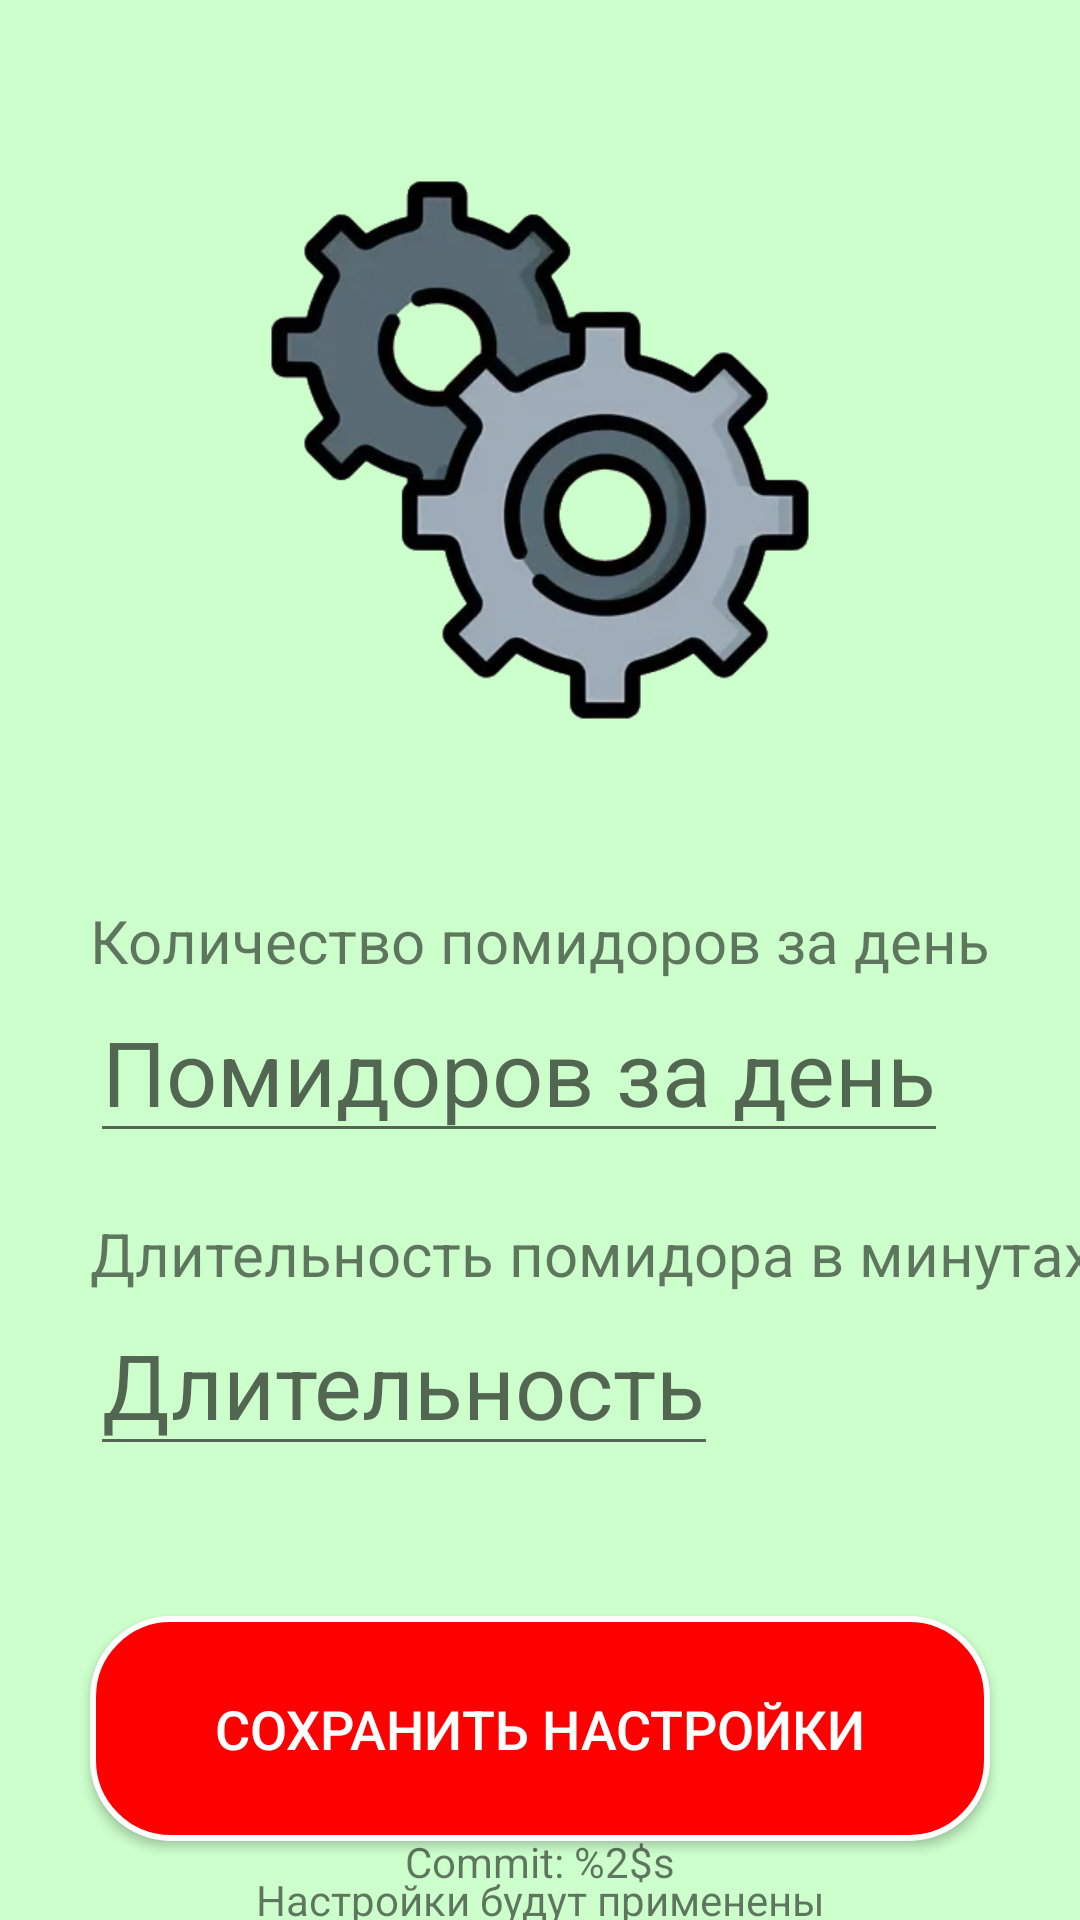

Here is an Android app screen rendered from its layout file. Give the layout XML and the strings, colors and styles it references.
<!-- AndroidManifest.xml: activity theme Theme.PomodoroApp -->
<!-- res/layout/activity_settings.xml -->
<androidx.constraintlayout.widget.ConstraintLayout xmlns:android="http://schemas.android.com/apk/res/android"
    xmlns:app="http://schemas.android.com/apk/res-auto"
    xmlns:tools="http://schemas.android.com/tools"
    android:layout_width="match_parent"
    android:layout_height="match_parent"
    android:background="@color/pale_green">

    <ImageView
        android:id="@+id/settings"
        android:layout_width="200dp"
        android:layout_height="200dp"
        android:layout_marginTop="50dp"
        android:src="@drawable/ic_settings"
        app:layout_constraintEnd_toEndOf="parent"
        app:layout_constraintStart_toStartOf="parent"
        app:layout_constraintTop_toTopOf="parent" />

    <TextView
        android:id="@+id/pomodoro_count_label"
        android:layout_width="wrap_content"
        android:layout_height="wrap_content"
        android:layout_marginStart="30dp"
        android:layout_marginTop="50dp"
        android:text="@string/pomodoro_count_label"
        android:textSize="20sp"
        app:layout_constraintStart_toStartOf="parent"
        app:layout_constraintTop_toBottomOf="@+id/settings" />

    <EditText
        android:id="@+id/pomodoro_count_input"
        android:layout_width="0dp"
        android:layout_height="wrap_content"
        android:layout_marginStart="30dp"
        android:hint="@string/number_of_pomodoros"
        android:inputType="number"
        android:textSize="30sp"
        app:layout_constraintStart_toStartOf="parent"
        app:layout_constraintTop_toBottomOf="@+id/pomodoro_count_label" />

    <TextView
        android:id="@+id/pomodoro_duration_label"
        android:layout_width="wrap_content"
        android:layout_height="wrap_content"
        android:layout_marginStart="30dp"
        android:layout_marginTop="20dp"
        android:text="@string/pomodoro_duration_label"
        android:textSize="20sp"
        app:layout_constraintStart_toStartOf="parent"
        app:layout_constraintTop_toBottomOf="@+id/pomodoro_count_input" />

    <EditText
        android:id="@+id/pomodoro_duration_input"
        android:layout_width="0dp"
        android:layout_height="wrap_content"
        android:layout_marginStart="30dp"
        android:hint="@string/pomodoro_duration_minutes"
        android:inputType="number"
        android:textSize="30sp"
        app:layout_constraintStart_toStartOf="parent"
        app:layout_constraintTop_toBottomOf="@+id/pomodoro_duration_label" />

    <Button
        android:id="@+id/save_button"
        android:layout_width="@dimen/button_width"
        android:layout_height="@dimen/button_height"
        android:layout_marginTop="50dp"
        android:background="@drawable/rounded_button"
        android:text="@string/save"
        android:textColor="@android:color/white"
        android:textSize="18sp"
        app:layout_constraintEnd_toEndOf="parent"
        app:layout_constraintStart_toStartOf="parent"
        app:layout_constraintTop_toBottomOf="@+id/pomodoro_duration_input" />

    <TextView
        android:id="@+id/settings_apply_notice"
        android:layout_width="wrap_content"
        android:layout_height="wrap_content"
        android:layout_marginTop="10dp"
        android:gravity="center"
        android:text="@string/settings_apply_after_restart"
        app:layout_constraintEnd_toEndOf="parent"
        app:layout_constraintStart_toStartOf="parent"
        app:layout_constraintTop_toBottomOf="@+id/save_button" />

    <TextView
        android:id="@+id/appVersion"
        android:layout_width="wrap_content"
        android:layout_height="wrap_content"
        android:layout_marginBottom="10dp"
        android:text="@string/version_info"
        app:layout_constraintBottom_toBottomOf="parent"
        app:layout_constraintEnd_toEndOf="parent"
        app:layout_constraintStart_toStartOf="parent" />

</androidx.constraintlayout.widget.ConstraintLayout>
<!-- resources referenced by this layout -->
<resources>
  <color name="pale_green">#CCFFCC</color>
  <dimen name="button_height">75dp</dimen>
  <dimen name="button_width">300dp</dimen>
  <!-- drawable ic_settings: png bitmap (drawable, 82240 bytes) -->
  <!-- drawable rounded_button (drawable) -->
  <?xml version="1.0" encoding="utf-8"?>
  <shape xmlns:android="http://schemas.android.com/apk/res/android">
      <solid android:color="@color/button_red" /> 
  
      <corners android:radius="26dp" /> 
  
      <padding
          android:left="10dp"
          android:right="10dp"
          android:top="10dp"
          android:bottom="10dp" />
  
      <stroke
          android:width="2dp"
          android:color="@android:color/white" /> 
  </shape>
  <string name="number_of_pomodoros">Помидоров за день</string>
  <string name="pomodoro_count_label">Количество помидоров за день</string>
  <string name="pomodoro_duration_label">Длительность помидора в минутах</string>
  <string name="pomodoro_duration_minutes">Длительность</string>
  <string name="save">Сохранить настройки</string>
  <string name="settings_apply_after_restart">Настройки будут применены\nпосле перезапуска приложения</string>
  <string name="version_info">Version: %1$s\nCommit: %2$s</string>
  <style name="Theme.PomodoroApp" parent="Theme.AppCompat.Light.NoActionBar">
          
      </style>
  <color name="button_red">#FF0000</color>
</resources>
